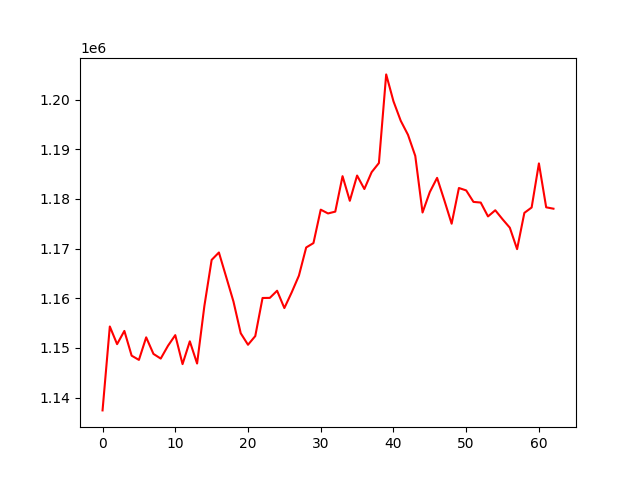

Source data for this figure (header and first rows):
, 0
0, 1137403
1, 1154306
2, 1150748
3, 1153412
4, 1148431
5, 1147576
6, 1152120
7, 1148782
8, 1147842
9, 1150423
10, 1152566
11, 1146727
12, 1151316
13, 1146846
14, 1158423
15, 1167718
16, 1169213
17, 1164291
18, 1159341
19, 1152945
20, 1150627
21, 1152375
22, 1160048
23, 1160069
24, 1161508
25, 1158019
26, 1161153
27, 1164547
28, 1170224
29, 1171107
30, 1177844
31, 1177078
32, 1177445
33, 1184588
34, 1179626
35, 1184714
36, 1182000
37, 1185394
38, 1187234
39, 1205089
40, 1199680
41, 1195750
42, 1192916
43, 1188665
44, 1177267
45, 1181389
46, 1184247
47, 1179708
48, 1175009
49, 1182203
50, 1181717
51, 1179405
52, 1179272
53, 1176478
54, 1177720
55, 1175910
56, 1174205
57, 1169890
58, 1177193
59, 1178279
... 3 more rows
